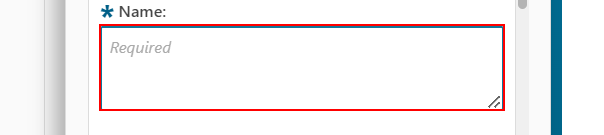
Task: VM_Part01_AddNewParttoPLUsingNewTabinAddPanel
Workflow: Folder_Opening(Autosaved)

Step 1: type "["Part_"+System.DateTime.Now.ToShortDateString]" into 'object_name'

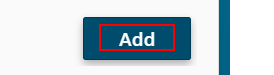
Step 2: click on 'Add'
